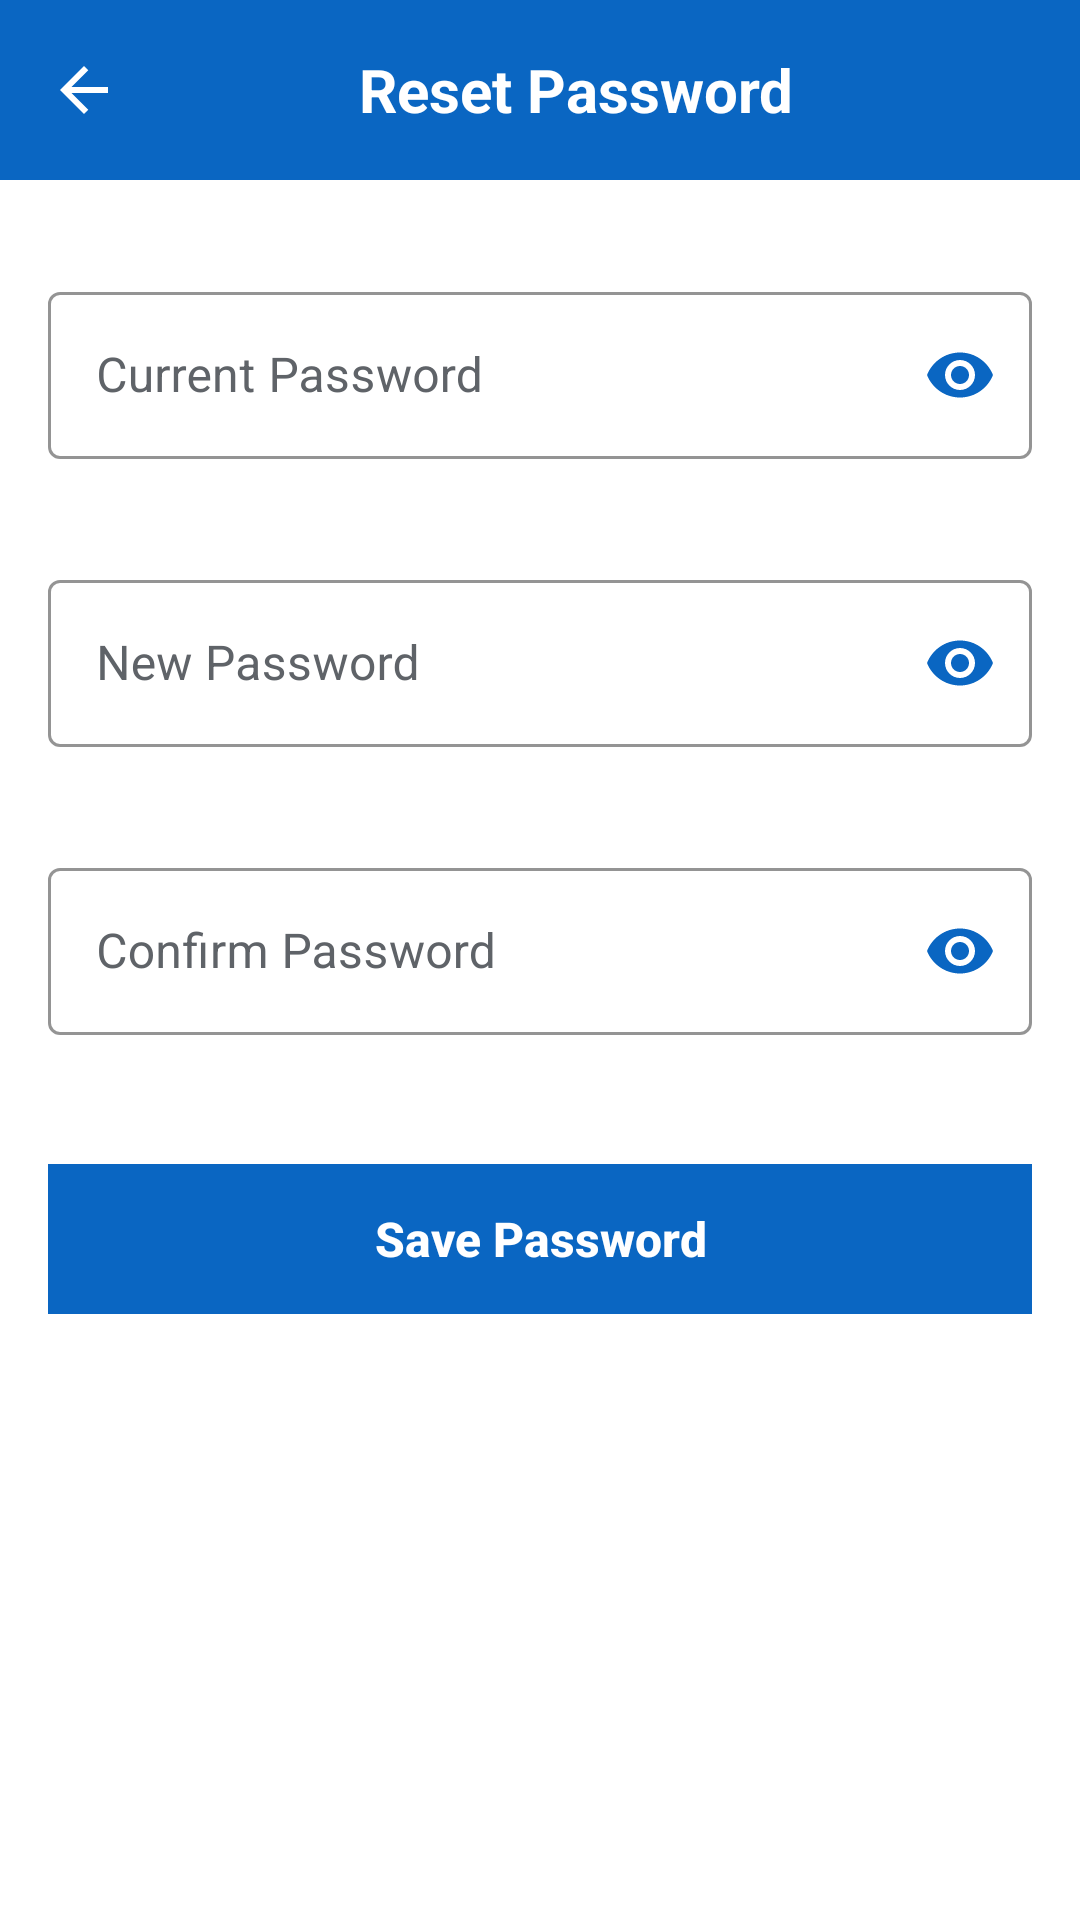

Reconstruct the res/layout file that produces this screen, plus the resources it refers to.
<!-- AndroidManifest.xml: application theme Theme.InternHunt -->
<!-- res/layout/activity_password_change.xml -->
<?xml version="1.0" encoding="utf-8"?>
<FrameLayout xmlns:android="http://schemas.android.com/apk/res/android"
    xmlns:app="http://schemas.android.com/apk/res-auto"
    xmlns:tools="http://schemas.android.com/tools"
    android:id="@+id/mainLayout"
    android:layout_width="match_parent"
    android:layout_height="match_parent"
    android:background="@color/white">

    <androidx.constraintlayout.widget.ConstraintLayout
    xmlns:android="http://schemas.android.com/apk/res/android"
    xmlns:app="http://schemas.android.com/apk/res-auto"
    android:id="@+id/main"
    android:layout_width="match_parent"
    android:layout_height="match_parent"
    android:background="@color/white">

    
    <LinearLayout
        android:id="@+id/header"
        android:layout_width="0dp"
        android:layout_height="60dp"
        android:orientation="horizontal"
        android:background="@color/primary_color"
        android:paddingStart="16dp"
        android:paddingEnd="16dp"
        android:gravity="center_vertical"
        app:layout_constraintTop_toTopOf="parent"
        app:layout_constraintStart_toStartOf="parent"
        app:layout_constraintEnd_toEndOf="parent">

        <ImageView
            android:id="@+id/backButton"
            android:layout_width="24dp"
            android:layout_height="24dp"
            android:src="@drawable/back"
            app:tint="@android:color/white"
            android:contentDescription="Back" />

        <TextView
            android:id="@+id/headerTitle"
            android:layout_width="0dp"
            android:layout_height="wrap_content"
            android:layout_weight="1"
            android:text="Reset Password"
            android:textColor="@android:color/white"
            android:textSize="20sp"
            android:textStyle="bold"
            android:gravity="center" />

    </LinearLayout>

    
    <LinearLayout
        android:id="@+id/container"
        android:layout_width="0dp"
        android:layout_height="0dp"
        android:orientation="vertical"
        android:padding="16dp"
        app:layout_constraintTop_toBottomOf="@id/header"
        app:layout_constraintStart_toStartOf="parent"
        app:layout_constraintEnd_toEndOf="parent"
        app:layout_constraintBottom_toBottomOf="parent">

        
        <com.google.android.material.textfield.TextInputLayout
            android:id="@+id/currentPasswordLayout"
            style="@style/Widget.MaterialComponents.TextInputLayout.OutlinedBox"
            android:layout_width="match_parent"
            android:layout_height="wrap_content"
            android:hint="Current Password"
            app:endIconMode="password_toggle"
            app:endIconTint="@color/primary_color"
            android:layout_marginTop="16dp"
            app:boxStrokeColor="@color/border_color"
            app:boxBackgroundColor="@android:color/background_light"
            android:textColor="@color/primary_text"
            android:textColorHint="@color/secondary_text"
            app:hintTextColor="@color/focus_hint_color">

            <com.google.android.material.textfield.TextInputEditText
                android:id="@+id/currentPassword"
                android:layout_width="match_parent"
                android:layout_height="wrap_content"
                android:inputType="textPassword"
                android:textColor="@color/primary_text"
                android:textColorHint="@color/secondary_text" />
        </com.google.android.material.textfield.TextInputLayout>
        <TextView
            android:id="@+id/currentPasswordError"
            android:layout_width="match_parent"
            android:layout_height="wrap_content"
            android:textColor="@color/error_color"/>

        
        <com.google.android.material.textfield.TextInputLayout
            android:id="@+id/newPasswordLayout"
            style="@style/Widget.MaterialComponents.TextInputLayout.OutlinedBox"
            android:layout_width="match_parent"
            android:layout_height="wrap_content"
            android:hint="New Password"
            app:endIconMode="password_toggle"
            app:endIconTint="@color/primary_color"
            android:layout_marginTop="16dp"
            app:boxStrokeColor="@color/border_color"
            app:boxBackgroundColor="@android:color/background_light"
            android:textColor="@color/primary_text"
            android:textColorHint="@color/secondary_text"
            app:hintTextColor="@color/focus_hint_color">

            <com.google.android.material.textfield.TextInputEditText
                android:id="@+id/newPassword"
                android:layout_width="match_parent"
                android:layout_height="wrap_content"
                android:inputType="textPassword"
                android:textColor="@color/primary_text"
                android:textColorHint="@color/secondary_text" />
        </com.google.android.material.textfield.TextInputLayout>
        <TextView
            android:id="@+id/newPasswordError"
            android:layout_width="match_parent"
            android:layout_height="wrap_content"
            android:textColor="@color/error_color"/>


        
        <com.google.android.material.textfield.TextInputLayout
            android:id="@+id/confirmPasswordLayout"
            style="@style/Widget.MaterialComponents.TextInputLayout.OutlinedBox"
            android:layout_width="match_parent"
            android:layout_height="wrap_content"
            android:hint="Confirm Password"
            android:textColor="@color/primary_text"
            android:textColorHint="@color/secondary_text"
            app:endIconMode="password_toggle"
            app:endIconTint="@color/primary_color"
            android:layout_marginTop="16dp"
            app:boxStrokeColor="@color/border_color"
            app:boxBackgroundColor="@android:color/background_light"
            app:hintTextColor="@color/focus_hint_color">

            <com.google.android.material.textfield.TextInputEditText
                android:id="@+id/confirmPassword"
                android:layout_width="match_parent"
                android:layout_height="wrap_content"
                android:inputType="textPassword"
                android:textColor="@color/primary_text"
                android:textColorHint="@color/secondary_text" />
        </com.google.android.material.textfield.TextInputLayout>
        <TextView
            android:id="@+id/confirmPasswordError"
            android:layout_width="match_parent"
            android:layout_height="wrap_content"
            android:textColor="@color/error_color"/>

        
        <TextView
            android:id="@+id/savePasswordBtn"
            android:layout_width="match_parent"
            android:layout_height="50dp"
            android:text="Save Password"
            android:textColor="@android:color/white"
            android:textSize="16sp"
            android:gravity="center"
            android:layout_marginTop="24dp"
            android:background="@color/primary_color"
            android:clickable="true"
            android:focusable="true"
            android:padding="12dp"
            android:fontFamily="sans-serif-medium"
            android:textStyle="bold" />

    </LinearLayout>

</androidx.constraintlayout.widget.ConstraintLayout>
    
    <ProgressBar
    android:id="@+id/progressBar"
    style="@android:style/Widget.DeviceDefault.Light.ProgressBar.Large"
    android:layout_width="wrap_content"
    android:layout_height="wrap_content"
    android:layout_gravity="center"
    android:indeterminateTint="@color/primary_color"
    android:visibility="gone" />

</FrameLayout>
<!-- resources referenced by this layout -->
<resources>
  <color name="border_color">#DADCE0</color>
  <color name="error_color">#D32F2F</color>
  <color name="primary_color">#0A66C2</color>
  <color name="primary_text">#212121</color>
  <color name="secondary_text">#5F6368</color>
  <color name="white">#FFFFFFFF</color>
  <!-- drawable back (drawable) -->
  <vector xmlns:android="http://schemas.android.com/apk/res/android" android:autoMirrored="true" android:height="24dp" android:viewportHeight="960" android:viewportWidth="960" android:width="24dp">
        
      <path android:fillColor="#0E64D2" android:pathData="m313,520 l224,224 -57,56 -320,-320 320,-320 57,56 -224,224h487v80L313,520Z"/>
      
  </vector>
  <style name="Theme.InternHunt" parent="Theme.MaterialComponents.DayNight.NoActionBar">
          
      </style>
</resources>
